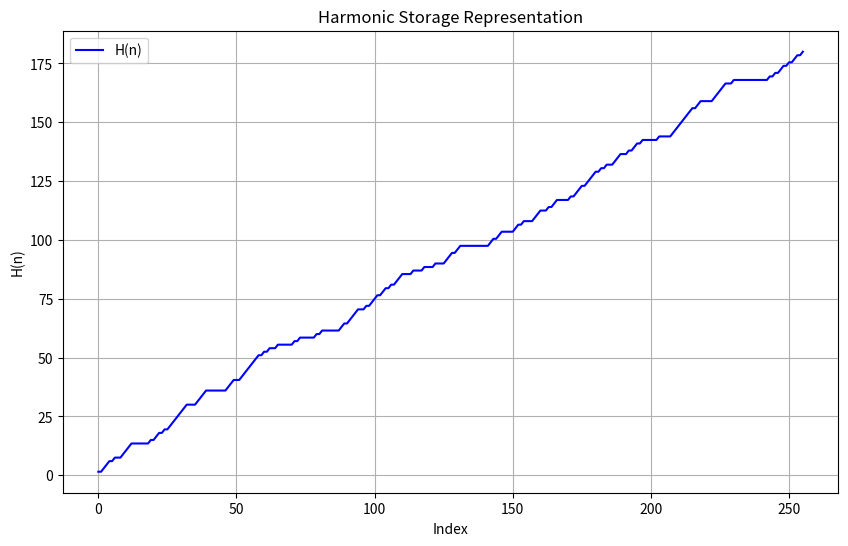

The matplotlib source for this figure:
import numpy as np
import matplotlib.pyplot as plt

# Constants for Mark1 framework
EXPANSION_FACTOR = 1.5

# Function to convert a hash value to its binary representation
def hash_to_binary(hash_value):
    """
    Converts a hexadecimal hash into its binary representation.
    """
    return ''.join(format(int(char, 16), '04b') for char in hash_value)

# Step 1: Encode the Binary Data into H (Storage)
def store_in_H(binary_data, expansion_factor=EXPANSION_FACTOR):
    """
    Encodes binary data into H array with cumulative storage.
    """
    harmonics = np.cumsum(binary_data.astype(np.float64) * expansion_factor)
    return harmonics

# Step 2: Reverse the Process (Retrieve Original Data)
def retrieve_from_H(harmonics, expansion_factor=EXPANSION_FACTOR):
    """
    Retrieves binary data from H array.
    """
    first_value = harmonics[0] / expansion_factor
    reversed_data = np.diff(harmonics) / expansion_factor
    reversed_data = np.insert(reversed_data, 0, first_value)
    return np.round(reversed_data).astype(np.uint8)

# Input hash value
hash_value = "ba7816bf8f01cfea414140de5dae2223b00361a396177a9cb410ff61f20015ad"

# Convert hash to binary representation
binary_string = hash_to_binary(hash_value)
binary_data = np.array([int(bit) for bit in binary_string], dtype=np.uint8)

# Store the binary data into H
harmonics = store_in_H(binary_data)

# Retrieve the binary data from H
retrieved_data = retrieve_from_H(harmonics)

# Visualize H
def visualize_harmonics(harmonics):
    plt.figure(figsize=(10, 6))
    plt.plot(harmonics, label="H(n)", color='blue')
    plt.title("Harmonic Storage Representation")
    plt.xlabel("Index")
    plt.ylabel("H(n)")
    plt.legend()
    plt.grid()
    plt.show()

visualize_harmonics(harmonics)

# Validate the process
original_binary_string = ''.join(map(str, binary_data))
retrieved_binary_string = ''.join(map(str, retrieved_data))
print("Original Binary Data (First 100 bits):", original_binary_string[:100])
print("Retrieved Binary Data (First 100 bits):", retrieved_binary_string[:100])

if np.array_equal(binary_data, retrieved_data):
    print("Data matches successfully!")
else:
    print("Data mismatch detected.")
